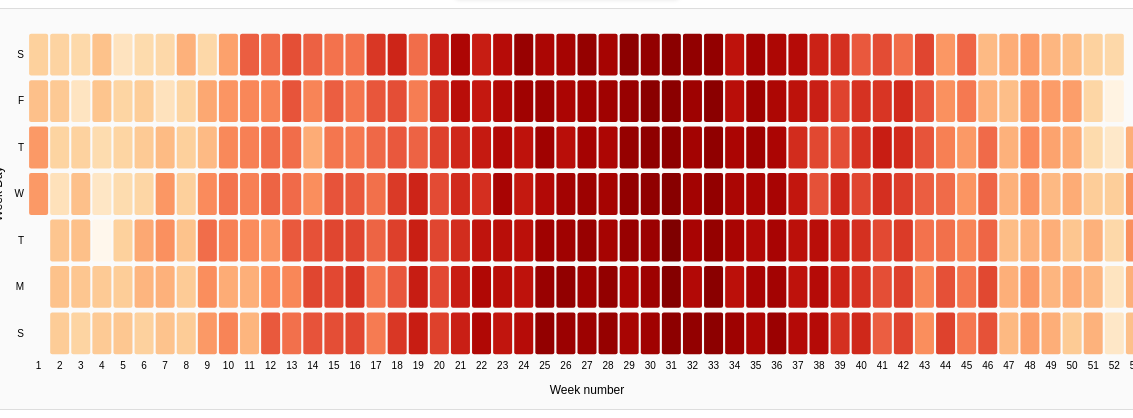
D3 v7 page, settled after 480 driven frames (8 s of simulated time); the page loaded 1 data file(s).


// ── scripts/barchart.js
import { cleanWeatherData, tooltip } from "../scripts/script.js";

const barMargin = { top: 20, right: 20, bottom: 80, left: 70 };
const barOuterWidth = 500;
const barOuterHeight = 500;	
const barWidth = barOuterWidth - barMargin.left - barMargin.right;
const barHeight = barOuterHeight - barMargin.top - barMargin.bottom;


const barContainer = d3.select("#barchart");
const barSvg = barContainer.append("svg")
	.attr("width", barOuterWidth)
	.attr("height", barOuterHeight);

const barG = barSvg.append("g")
	.attr("transform", `translate(${barMargin.left}, ${barMargin.top})`);

d3.csv("atl_weather_20to22.csv", cleanWeatherData).then(data => {
    const groupedData = d3.rollup(data, v => d3.mean(v, d => d.precip), d => d.weather);

	const x = d3.scaleBand()
		.domain(groupedData.keys())
		.range([0, barWidth])
		.padding(0.2);

	const y = d3.scaleLinear()
		.domain([0, d3.max(groupedData.values())])
		.range([barHeight, 0]);

	const bars = barG.selectAll("rect")
		.data(groupedData)
		.enter()
		.append("rect")
		.attr("x", d => x(d[0]))
		.attr("y", d => y(d[1]))
		.attr("width", x.bandwidth())
		.attr("height", d => barHeight - y(d[1]))
		.style("fill", "#487edb")
		.style("opacity", 0.9);

	// axes
	barG.append("g")
		.attr("transform", `translate(0, ${barHeight})`)
		.call(d3.axisBottom(x))
		.selectAll("text")
		.style("font-size", "1rem");

	barG.append("g")
		.call(d3.axisLeft(y));
	
	// labels
	barG.append("text")
		.attr("class", "x axis-label")
		.attr("text-anchor", "middle")
		.attr("x", barWidth / 2)
		.attr("y", barHeight + barMargin.bottom - 20)
		.text("Weather Condition");

	barG.append("text")
		.attr("class", "y axis-label")
		.attr("text-anchor", "middle")
		.attr("transform", "rotate(-90)")
		.attr("x", -barHeight / 2)
		.attr("y", -barMargin.left + 30)
		.text("Average Windspeed");
	
	// interaction
	bars.on("mouseover", (event, d) => {
		d3.select(event.currentTarget)
			.transition()
			.style("opacity", 1)
			.duration(150);
		
		tooltip.transition()
			.duration(200)
			.style("opacity", 0.9);
			
		tooltip.html(`<b>Weather:</b> ${d[0]}<br/><b>Avg Windspeed:</b> ${d[1].toFixed(2)}`)
			.style("left", (event.pageX + 10) + "px")
			.style("top", (event.pageY - 28) + "px");
	});

	bars.on("mousemove", (event) => {
		tooltip.style("left", (event.pageX + 10) + "px")
			.style("top", (event.pageY - 28) + "px");
	});

	bars.on("mouseout", (event, d) => {
		d3.select(event.currentTarget)
			.transition()
			.style("opacity", 0.8)
			.duration(150);
		
		tooltip.transition()
			.duration(500)
			.style("opacity", 0);
	})
});

// ── scripts/heatmap.js
import { cleanWeatherData, tooltip } from "./script.js";

// MARGIN CONVENTIONS
const heatmapMargin = { top: 20, right: 20, bottom: 50, left: 60 };
const heatmapOuterWidth = 1200;
const heatmapOuterHeight = 400;
const heatmapWidth = heatmapOuterWidth - heatmapMargin.left - heatmapMargin.right;
const heatmapHeight = heatmapOuterHeight - heatmapMargin.top - heatmapMargin.bottom;

const heatmapContainer = d3.select("#heatmap");
const heatmapSvg = heatmapContainer.append("svg")
    .attr("width", heatmapWidth + heatmapMargin.left + heatmapMargin.right)
    .attr("height", heatmapHeight + heatmapMargin.top + heatmapMargin.bottom);

const heatmapG = heatmapSvg.append("g")
    .attr("transform", `translate(${heatmapMargin.left}, ${heatmapMargin.top})`);
d3.csv("atl_weather_20to22.csv", cleanWeatherData).then(data => {

    // get the average max, min temp for each date across 3 years
    const rollupMap = d3.rollup(data, 
        v => ({
            date: v[0].date,
            label_date: d3.timeFormat("%B %d")(v[0].date), // reformat date for tooltip
            week_number: d3.timeSunday.count(d3.timeYear(v[0].date), v[0].date) + 1, // calculate week number of grid x
            weekday: d3.timeFormat("%A")(v[0].date), // calculate day for grid y
            tempmax: d3.mean(v, d => d.tempmax)
        }),
        d => `${d.date.getMonth()}-${d.date.getDate()}`
    );

    const groupedData = Array.from(rollupMap.values())
        .sort((a, b) => a.date - b.date);

    // scales
    const x = d3.scaleBand()
        .domain(groupedData.map(d => d.week_number))
        .range([0, heatmapWidth])
        .padding(0.1);
    
    const y = d3.scaleBand()
        .range([0, heatmapHeight])
        .domain(["Saturday", "Friday", "Thursday", "Wednesday", "Tuesday", "Monday", "Sunday"])
        .padding(0.1);
    
    const color = d3.scaleSequential()
        .domain([d3.min(groupedData, d => d.tempmax), d3.max(groupedData, d => d.tempmax)])
        .interpolator(d3.interpolateOrRd);
        
    
    // add boxes
    const boxes = heatmapG.selectAll("rect")
        .data(groupedData)
        .enter()
        .append("rect")
        .attr("x", d => x(d.week_number))
        .attr("y", d => y(d.weekday))
        .attr("rx", 2)
        .attr("ry", 2)
        .attr("width", x.bandwidth())
        .attr("height", y.bandwidth())
        .attr("fill", d => color(d.tempmax));

    // axes
    heatmapG.append("g")
        .attr("transform", `translate(0, ${heatmapHeight})`)
        .call(d3.axisBottom(x).tickSize(0))
        .select(".domain").remove()
        .selectAll("text")
        .style("text-anchor", "end")
        .attr("dx", "-.8em")
        .attr("dy", ".15em")
        .style("font-size", "8px");

    heatmapG.append("g")
        .call(d3.axisLeft(y).tickSize(0).tickFormat(d => d[0]))
        .select(".domain").remove()
        .selectAll("text")
        .style("text-anchor", "end")
        .attr("dx", "-.8em")
        .attr("dy", ".15em")
        .style("font-size", "8px");

    
    // labels
    heatmapG.append("text")
        .attr("class", "x axis-label")
        .attr("text-anchor", "middle")
        .attr("x", heatmapWidth / 2)
        .attr("y", heatmapHeight + heatmapMargin.bottom - 15)
        .text("Week number")
        .style("font-size", "12px");

    heatmapG.append("text")
        .attr("class", "y axis-label")
        .attr("text-anchor", "middle")
        .attr("transform", "rotate(-90)")
        .attr("x", -heatmapHeight / 2)
        .attr("y", -heatmapMargin.left + 35)
        .text("Week Day")
        .style("font-size", "12px");

    // interaction
    boxes.on("mouseover", (event, d) => {
        tooltip.transition().duration(200).style("opacity", 0.9);
    })
    .on("mousemove", (event, d) => {
        tooltip.html(`<b>Date:</b> ${d.label_date}<br/><b>Max Temp:</b> ${d.tempmax.toFixed(2)}`)  
            .style("left", (event.pageX + 10) + "px")
            .style("top", (event.pageY - 28) + "px");
    })
    .on("mouseout", () => {
        tooltip.transition().duration(500).style("opacity", 0);
    });
});

// ── scripts/linechart.js
import { cleanWeatherData, tooltip } from "../scripts/script.js";

// MARGIN CONVENTIONS
const lineMargin = { top: 20, right: 20, bottom: 70, left: 70 };
const lineOuterWidth = 1000;
const lineOuterHeight = 520;
const lineWidth = lineOuterWidth - lineMargin.left - lineMargin.right;
const lineHeight = lineOuterHeight - lineMargin.top - lineMargin.bottom;

const lineContainer = d3.select("#linechart");
const lineSvg = lineContainer.append("svg")
	.attr("width", lineWidth + lineMargin.left + lineMargin.right)
	.attr("height", lineHeight + lineMargin.top + lineMargin.bottom);

const lineG = lineSvg.append("g")
	.attr("transform", `translate(${lineMargin.left}, ${lineMargin.top})`);
d3.csv("atl_weather_20to22.csv", cleanWeatherData).then(data => {
    
    // get the average max, min temp for each date across 3 years
    const rollupMap = d3.rollup(data, 
        v => ({
            date: new Date(2020, v[0].date.getMonth(), v[0].date.getDate()),
            tempmax: d3.mean(v, d => d.tempmax),
            tempmin: d3.mean(v, d => d.tempmin)
        }),
        d => `${d.date.getMonth()}-${d.date.getDate()}`
    );

    const groupedData = Array.from(rollupMap.values())
        .sort((a, b) => a.date - b.date);


    // scales
	const temp = d3.scaleLinear()
		.domain([d3.min(groupedData, d => d.tempmin), d3.max(groupedData, d => d.tempmax)])
		.range([lineHeight, 0]);

    const date = d3.scaleTime()
        .domain(d3.extent(groupedData, d => d.date))
        .range([0, lineWidth]);

    // axes
	lineG.append("g")
		.attr("transform", `translate(0, ${lineHeight})`)
		.call(d3.axisBottom(date));

	lineG.append("g")
		.call(d3.axisLeft(temp));

    // plot lines
    const maxLine = d3.line()
        .x(d => date(d.date))
        .y(d => temp(d.tempmax));
    lineG.append("path")
        .attr("d", maxLine(groupedData))
        .attr("fill", "none")
        .attr("stroke", "#ff9742")
        .attr("stroke-width", 2);

    const minLine = d3.line()
        .x(d => date(d.date))
        .y(d => temp(d.tempmin));
    lineG.append("path")
        .attr("d", minLine(groupedData))
        .attr("fill", "none")
        .attr("stroke", "#487edb")
        .attr("stroke-width", 2);
	
    // labels
	lineG.append("text")
		.attr("class", "x axis-label")
		.attr("text-anchor", "middle")
		.attr("x", lineWidth / 2)
		.attr("y", lineHeight + lineMargin.bottom - 20)
		.text("Date");

	lineG.append("text")
		.attr("class", "y axis-label")
		.attr("text-anchor", "middle")
		.attr("transform", "rotate(-90)")
		.attr("x", -lineHeight / 2)
		.attr("y", -lineMargin.left + 30)
		.text("Temperature");

	// interaction — linked tooltips for both lines
	const focusG = lineG.append("g")
		.style("display", "none");
		
	const maxFocus = focusG.append("circle")
		.attr("r", 5)
		.attr("fill", "#e39a42");
		
	const minFocus = focusG.append("circle")
		.attr("r", 5)
		.attr("fill", "#487edb");

    // use bisector to snap to the closest date to the left
	const bisectDate = d3.bisector(d => d.date).left;

	lineG.append("rect")
		.attr("width", lineWidth)
		.attr("height", lineHeight)
		.style("fill", "none")
		.style("pointer-events", "all")
		.on("mouseover", () => {
			focusG.style("display", null);
			tooltip.transition().duration(200).style("opacity", 0.9);
		})
		.on("mouseout", () => {
			focusG.style("display", "none");
			tooltip.transition().duration(500).style("opacity", 0);
		})
		.on("mousemove", (event) => {
			const x0 = date.invert(d3.pointer(event)[0]);
			const i = bisectDate(groupedData, x0, 1);
			const d0 = groupedData[i - 1];
			const d1 = groupedData[i];
			
			if (!d0 || !d1) return;
			
			const d = x0 - d0.date > d1.date - x0 ? d1 : d0;

			maxFocus.attr("transform", `translate(${date(d.date)},${temp(d.tempmax)})`);
			minFocus.attr("transform", `translate(${date(d.date)},${temp(d.tempmin)})`);

			tooltip.html(`<b>Date:</b> ${d3.timeFormat("%b %d")(d.date)}<br/><b>Max Temp:</b> ${d.tempmax.toFixed(2)}<br/><b>Min Temp:</b> ${d.tempmin.toFixed(2)}`)
				.style("left", (event.pageX + 10) + "px")
				.style("top", (event.pageY - 28) + "px");
		});
	
	// add legend
	const legendGroups = lineG.selectAll(".legend")
		.data([{label: "Max Temp", color: "#ff9742"}, {label: "Min Temp", color: "#487edb"}])
		.enter()
		.append("g")
		.attr("class", "legend")
		.attr("transform", (d, i) => `translate(${lineWidth - 80}, ${i * 20})`);

	legendGroups.append("rect")
		.attr("x", 0)
		.attr("width", 12)
		.attr("height", 12)
		.style("fill", d => d.color);

	legendGroups.append("text")
		.attr("x", 20)
		.attr("y", 6)
		.attr("dy", ".35em")
		.style("text-anchor", "start")
		.style("font-size", "14px")
		.text(d => d.label);
});

// ── scripts/scatterplot.js
// MARGIN CONVENTIONS
const margin = { top: 20, right: 20, bottom: 70, left: 70 };
const outerWidth = 700;
const outerHeight = 520;
const width = outerWidth - margin.left - margin.right;
const height = outerHeight - margin.top - margin.bottom;

const scatterContainer = d3.select("#scatterplot");
const scatterSvg = scatterContainer.append("svg")
	.attr("width", width + margin.left + margin.right)
	.attr("height", height + margin.top + margin.bottom);

const scatterG = scatterSvg.append("g")
	.attr("transform", `translate(${margin.left}, ${margin.top})`);

const cleanWeatherData = d => {
	return {
		date: d3.timeParse("%m/%d/%Y")(d.Date),
		weather: d.Weather,
        dewpoint: d.Dewpoint ? +d.Dewpoint : 0,
		precip: d.Precip ? +d.Precip : 0,
		Pressure: +d.Pressure,
		visibility: +d.Visibility,
		windspeed: +d.Windspeed,
		maxspeed: +d.MaxSpeed,
		tempmax: +d.TempMax,
		tempmin: +d.TempMin
	}
}

const tooltip = d3.select("body").append("div")
	.attr("class", "tooltip")
	.style("position", "absolute")
	.style("background", "white")
	.style("border", "1px solid #ddd")
	.style("border-radius", "4px")
	.style("padding", "8px")
	.style("font-size", "14px")
	.style("pointer-events", "none")
	.style("opacity", 0)
	.style("box-shadow", "0 2px 4px rgba(0,0,0,0.1)");

d3.csv("atl_weather_20to22.csv", cleanWeatherData).then(data => {

	const x = d3.scaleLinear()
		.domain(d3.extent(data, d => d.tempmax))
		.range([0, width]);

	const y = d3.scaleLinear()
		.domain(d3.extent(data, d => d.dewpoint))
		.range([height, 0]);

	scatterG.append("g")
		.attr("transform", `translate(0, ${height})`)
		.call(d3.axisBottom(x));

	scatterG.append("g")
		.call(d3.axisLeft(y));
    
    const circles = scatterG.selectAll("circle")
        .data(data)
        .enter()
        .append("circle")
        .attr("cx", d => x(d.tempmax))
        .attr("cy", d => y(d.dewpoint))
        .attr("r", 5)
        .attr("fill", d => d.weather === "sun" ? "#e39a42" : "#487edb")
        .style("opacity", 0.7);
	
    // labels
	scatterG.append("text")
		.attr("class", "x axis-label")
		.attr("text-anchor", "middle")
		.attr("x", width / 2)
		.attr("y", height + margin.bottom - 20)
		.text("Max Temperature");

	scatterG.append("text")
		.attr("class", "y axis-label")
		.attr("text-anchor", "middle")
		.attr("transform", "rotate(-90)")
		.attr("x", -height / 2)
		.attr("y", -margin.left + 30)
		.text("Dewpoint");

	// interaction
	circles.on("mouseover", (event, d) => {
		d3.select(event.currentTarget)
			.transition()
			.style("opacity", 1)
			.attr("r", 7)
			.duration(150);
		
		tooltip.transition()
			.duration(200)
			.style("opacity", 0.9);
			
		tooltip.html(`<b>Weather:</b> ${d.weather}<br/><b>Max Temp:</b> ${d.tempmax}<br/><b>Dewpoint:</b> ${d.dewpoint}`)
			.style("left", (event.pageX + 10) + "px")
			.style("top", (event.pageY - 28) + "px");
	});

	circles.on("mousemove", (event) => {
		tooltip.style("left", (event.pageX + 10) + "px")
			.style("top", (event.pageY - 28) + "px");
	});

	circles.on("mouseout", (event, d) => {
		d3.select(event.currentTarget)
			.transition()
			.style("opacity", 0.7)
			.attr("r", 5)
			.duration(150);
		
		tooltip.transition()
			.duration(500)
			.style("opacity", 0);
	});

	// add legend
	const legendGroups = scatterG.selectAll(".legend")
		.data([{label: "Sun", color: "#e39a42"}, {label: "Other", color: "#487edb"}])
		.enter()
		.append("g")
		.attr("class", "legend")
		.attr("transform", (d, i) => `translate(${width - 80}, ${height - margin.bottom + i * 20})`);

	legendGroups.append("rect")
		.attr("x", 0)
		.attr("width", 12)
		.attr("height", 12)
		.style("fill", d => d.color)
		.style("opacity", 0.7);

	legendGroups.append("text")
		.attr("x", 20)
		.attr("y", 6)
		.attr("dy", ".35em")
		.style("text-anchor", "start")
		.style("font-size", "14px")
		.text(d => d.label);
});

// ── scripts/script.js
// Main control file for controlling which chart is displayed. This is only activated when the dropdown
// menu is changed, and makes it seem like the charts are swapping in and out
d3.select("#chart-select").on("change", function(e) {
    const selected = e.target.value;

    if (selected === "barchart") {
        d3.select("#barchart").style("display", "block");
        d3.select("#scatterplot").style("display", "none");
        d3.select("#linechart").style("display", "none");
        d3.select("#heatmap").style("display", "none");
    } else if (selected === "scatterplot") {
        d3.select("#barchart").style("display", "none");
        d3.select("#scatterplot").style("display", "block");
        d3.select("#linechart").style("display", "none");
        d3.select("#heatmap").style("display", "none");
    } else if (selected === "linechart") {
        d3.select("#barchart").style("display", "none");
        d3.select("#scatterplot").style("display", "none");
        d3.select("#linechart").style("display", "block");
        d3.select("#heatmap").style("display", "none");
    } else if (selected === "heatmap") {
        d3.select("#barchart").style("display", "none");
        d3.select("#scatterplot").style("display", "none");
        d3.select("#linechart").style("display", "none");
        d3.select("#heatmap").style("display", "block");
    }
});

// Define data cleaning function for all charts
export const cleanWeatherData = (data) => {
	return {
		date: d3.timeParse("%m/%d/%Y")(data.Date),
		weather: data.Weather,
		precip: data.Precip ? +data.Precip : 0,
		Pressure: +data.Pressure,
		visibility: +data.Visibility,
		windspeed: +data.Windspeed,
		maxspeed: +data.MaxSpeed,
		tempmax: +data.TempMax,
		tempmin: +data.TempMin
	}
}

// Define tooltip for all charts
export const tooltip = d3.select("body").append("div")
	.attr("class", "tooltip")
	.style("position", "absolute")
	.style("background", "white")
	.style("border", "1px solid #ddd")
	.style("border-radius", "4px")
	.style("padding", "8px")
	.style("font-size", "14px")
	.style("opacity", 0)
	.style("box-shadow", "0 2px 4px rgba(0,0,0,0.1)");



### data: atl_weather_20to22.csv
City, Date, Precip, Weather, Dewpoint, Pressure, Visibility, Windspeed, MaxSpeed, TempMax, TempMin
ATLANTA 2.3 NE, GA US, 1/1/2020, 0, sun, 26.1, 1017, 10, 7.4, 11.1, 57, 36
ATLANTA 2.3 NE, GA US, 1/2/2020, 0.02, rain, 35.1, 1016, 7.6, 4.2, 12, 57, 36
ATLANTA 2.3 NE, GA US, 1/3/2020, 1.4, rain, 53.1, 1012, 2.1, 5.8, 13, 63, 46
ATLANTA 2.3 NE, GA US, 1/4/2020, 1.79, rain, 49.2, 1014, 7.9, 9.5, 22.9, 63, 45
ATLANTA 2.3 NE, GA US, 1/5/2020, 0, sun, 25.9, 1025, 10, 9.9, 24.1, 59, 32
ATLANTA 2.3 NE, GA US, 1/6/2020, 0, sun, 32.5, 1022, 10, 5.1, 8, 63, 32
ATLANTA 2.3 NE, GA US, 1/7/2020, 0.03, rain, 38.1, 1019, 9.9, 9.8, 19, 63, 37.9
ATLANTA 2.3 NE, GA US, 1/8/2020, 0, sun, 25.2, 1028, 10, 7.7, 11.1, 61, 36
ATLANTA 2.3 NE, GA US, 1/9/2020, 0, sun, 30, 1032, 10, 5.7, 13, 64, 36
ATLANTA 2.3 NE, GA US, 1/10/2020, 0, sun, 46.2, 1030, 10, 8.1, 12, 66, 37
ATLANTA 2.3 NE, GA US, 1/11/2020, 0, sun, 59.4, 1022, 8.7, 11.5, 19, 70, 50
ATLANTA 2.3 NE, GA US, 1/12/2020, 1.66, rain, 52.2, 1023, 9.5, 5.5, 15, 70, 48.9
ATLANTA 2.3 NE, GA US, 1/13/2020, 0.31, rain, 56.7, 1026, 7.8, 4.1, 8.9, 69.1, 48.9
ATLANTA 2.3 NE, GA US, 1/14/2020, 1.12, rain, 60.4, 1025, 4, 5, 19, 66, 59
ATLANTA 2.3 NE, GA US, 1/15/2020, 0.46, rain, 57.8, 1022, 9.9, 3.6, 8, 72, 55.9
ATLANTA 2.3 NE, GA US, 1/16/2020, 0.51, rain, 53.2, 1025, 8.4, 9.6, 20, 72, 55
ATLANTA 2.3 NE, GA US, 1/17/2020, 0, sun, 26.6, 1032, 10, 9.5, 15, 64.9, 45
ATLANTA 2.3 NE, GA US, 1/18/2020, 0, sun, 30, 1030, 10, 8.9, 13, 55.9, 43
ATLANTA 2.3 NE, GA US, 1/19/2020, 0.54, rain, 37, 1020, 8.1, 10.5, 19, 55.9, 39.9
ATLANTA 2.3 NE, GA US, 1/20/2020, 0, sun, 16.4, 1026, 10, 11.6, 15.9, 55.9, 25
ATLANTA 2.3 NE, GA US, 1/21/2020, 0, sun, 15.5, 1030, 10, 8.9, 17.1, 41, 23
ATLANTA 2.3 NE, GA US, 1/22/2020, 0, sun, 13.7, 1029, 10, 7.5, 14, 50, 23
ATLANTA 2.3 NE, GA US, 1/23/2020, 0, sun, 22.3, 1024, 9.9, 10, 17.1, 50, 24.1
ATLANTA 2.3 NE, GA US, 1/24/2020, 0.84, rain, 40.8, 1017, 4.7, 7.5, 13, 59, 37.9
ATLANTA 2.3 NE, GA US, 1/25/2020, 0.06, rain, 32.8, 1018, 10, 8.7, 17.1, 59, 37
ATLANTA 2.3 NE, GA US, 1/26/2020, 0, sun, 30.3, 1019, 10, 6.6, 9.9, 51.1, 33.1
ATLANTA 2.3 NE, GA US, 1/27/2020, 0.01, drizzle, 39, 1015, 10, 4.6, 13, 53.1, 33.1
ATLANTA 2.3 NE, GA US, 1/28/2020, 0.01, drizzle, 34.8, 1016, 10, 6.8, 12, 59, 37
ATLANTA 2.3 NE, GA US, 1/29/2020, 0, sun, 32.5, 1016, 10, 4.2, 9.9, 59, 37
ATLANTA 2.3 NE, GA US, 1/30/2020, 0, sun, 35.5, 1019, 10, 6.9, 8.9, 59, 39.9
ATLANTA 2.3 NE, GA US, 1/31/2020, 0.02, rain, 36.9, 1021, 7.9, 8.8, 13, 59, 39.9
ATLANTA 2.3 NE, GA US, 2/1/2020, 0, sun, 37.7, 1018, 7, 6.2, 12, 50, 39.2
ATLANTA 2.3 NE, GA US, 2/2/2020, 0, sun, 32.9, 1017, 10, 8.7, 12, 66, 35.1
ATLANTA 2.3 NE, GA US, 2/3/2020, 0, sun, 35.2, 1018, 10, 6, 14, 75.9, 35.1
ATLANTA 2.3 NE, GA US, 2/4/2020, 0, sun, 48, 1017, 10, 8.3, 11.1, 75.9, 42.1
ATLANTA 2.3 NE, GA US, 2/5/2020, 0.05, rain, 58.1, 1013, 8.2, 8.5, 12, 69.1, 57
ATLANTA 2.3 NE, GA US, 2/6/2020, 1.01, rain, 60.7, 1002, 5.2, 9.8, 22.9, 72, 60.1
ATLANTA 2.3 NE, GA US, 2/7/2020, 2.32, rain, 34.9, 1005, 8.9, 12.9, 22, 72, 37
ATLANTA 2.3 NE, GA US, 2/8/2020, 0.15, rain, 29.4, 1023, 8.2, 3, 7, 50, 30.9
ATLANTA 2.3 NE, GA US, 2/9/2020, 0, sun, 34.7, 1030, 3.9, 5.3, 9.9, 55.9, 30.9
ATLANTA 2.3 NE, GA US, 2/10/2020, 0, sun, 39.2, 1026, 8, 6.8, 11.1, 55.9, 34
ATLANTA 2.3 NE, GA US, 2/11/2020, 1.63, rain, 58, 1017, 5.7, 8.7, 19, 70, 39
ATLANTA 2.3 NE, GA US, 2/12/2020, 0.12, rain, 55.6, 1017, 7.5, 6.5, 13, 73, 52
ATLANTA 2.3 NE, GA US, 2/13/2020, 0.67, rain, 57.4, 1012, 8.8, 11.7, 25.1, 73, 50
ATLANTA 2.3 NE, GA US, 2/14/2020, 0.54, rain, 27.3, 1025, 10, 11.7, 15.9, 52, 35.1
ATLANTA 2.3 NE, GA US, 2/15/2020, 0, sun, 22.2, 1030, 10, 7.8, 14, 55.9, 32
ATLANTA 2.3 NE, GA US, 2/16/2020, 0, sun, 36.1, 1024, 7.2, 5.2, 8.9, 55.9, 32
ATLANTA 2.3 NE, GA US, 2/17/2020, 0, sun, 44.4, 1020, 2.5, 4.8, 8, 53.1, 42.1
ATLANTA 2.3 NE, GA US, 2/18/2020, 0, sun, 52.4, 1020, 1, 6, 12, 62.1, 44.1
ATLANTA 2.3 NE, GA US, 2/19/2020, 1.57, rain, 51.1, 1022, 4.9, 7.1, 18.1, 62.1, 50
ATLANTA 2.3 NE, GA US, 2/20/2020, 0.16, rain, 40.8, 1025, 5.8, 12.1, 17.1, 60.1, 39
ATLANTA 2.3 NE, GA US, 2/21/2020, 0.94, rain, 30.8, 1030, 8.8, 8.1, 11.1, 48, 33.8
ATLANTA 2.3 NE, GA US, 2/22/2020, 0, sun, 25, 1031, 10, 3.2, 8, 55.9, 30
ATLANTA 2.3 NE, GA US, 2/23/2020, 0, sun, 26, 1026, 10, 2.3, 7, 57, 30
ATLANTA 2.3 NE, GA US, 2/24/2020, 0.1, rain, 37.7, 1018, 7.1, 4.6, 9.9, 57, 37
ATLANTA 2.3 NE, GA US, 2/25/2020, 0.97, rain, 49.2, 1010, 3.4, 5.6, 12, 69.1, 45
ATLANTA 2.3 NE, GA US, 2/26/2020, 0.02, rain, 43.9, 1012, 10, 6.5, 19, 69.1, 46
ATLANTA 2.3 NE, GA US, 2/27/2020, 0.03, rain, 24, 1020, 10, 13.7, 20, 55, 33.1
ATLANTA 2.3 NE, GA US, 2/28/2020, 0, sun, 23.6, 1021, 10, 8.8, 19, 54, 32
ATLANTA 2.3 NE, GA US, 2/29/2020, 0, sun, 27.2, 1022, 10, 11.5, 22, 55.9, 32
... 1,036 more rows